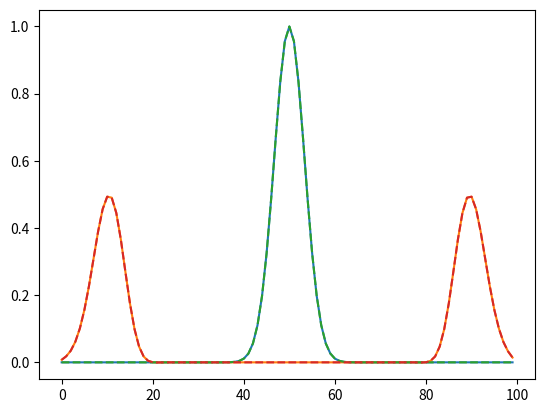

Here is the Python script that generated this plot:
import numpy as np
import matplotlib.pyplot as plt
from scipy.integrate import odeint
from scipy.fft import dst

N = 100
MASS = 1.0
OMEGA = 1.0
OMEGA_DIAG = 2.0*np.sin(0.5*np.pi*(np.arange(N) + 1)/(N + 1))
TOTAL_STEPS = 200
TIME_SLICES = np.linspace(0.0, 40.0, TOTAL_STEPS)


def get_force_matrix(n):
    force_mat = np.zeros([n, n])
    for i in range(n):
        force_mat[i, i] = -2.0
        if i < n-1:
            force_mat[i, i+1] = 1.0
        if i > 0:
            force_mat[i, i-1] = 1.0
    return force_mat


# FORCE_MAT = np.array([(1.0 if abs(i - j) == 1 else -2.0) 
#                       if abs(i - j) < 2 else 0.0
#                       for i in range(N) for j in range(N)]).reshape(N, N)
FORCE_MAT = get_force_matrix(N)


def eom(xp, *_):
    x, p = xp[0: N], xp[N: 2*N]
    return np.hstack([p/MASS, MASS*OMEGA**2*FORCE_MAT @ x])


def eom_diag(xp, *_):
    x, p = xp[0: N], xp[N: 2*N]
    return np.hstack([p/MASS, -MASS*OMEGA_DIAG**2*x])


if __name__ == '__main__':
    index = np.arange(N)
    x = np.sin((index + 1)*np.pi*7/(N + 1))
    x = np.exp(-0.5*(index - N/2)**2/(N/30)**2)
    p = np.zeros([N])
    xp = np.hstack([x, p])
    xp_t = odeint(eom, xp, TIME_SLICES)

    xp_diag = np.hstack([dst(x, type=1, norm='ortho'), 
                        dst(p, type=1, norm='ortho')])
    xp_diag = odeint(eom_diag, xp_diag, TIME_SLICES)

    xt_dst = np.array([dst(xp_diag[i, 0:N], type=1, norm='ortho')
                    for i in range(TOTAL_STEPS)])

    plt.plot(xt_dst[0, 0:N])
    plt.plot(xt_dst[TOTAL_STEPS - 1, 0:N])
    plt.plot(xp_t[0, 0:N], linestyle='--')
    plt.plot(xp_t[TOTAL_STEPS - 1, 0:N], linestyle='--')

    # for i in range(TOTAL_STEPS):
    #     alpha = float(i)/TOTAL_STEPS
    #     plt.plot(xp[i, 0:N].T, color='blue', alpha=alpha)

    plt.show()
